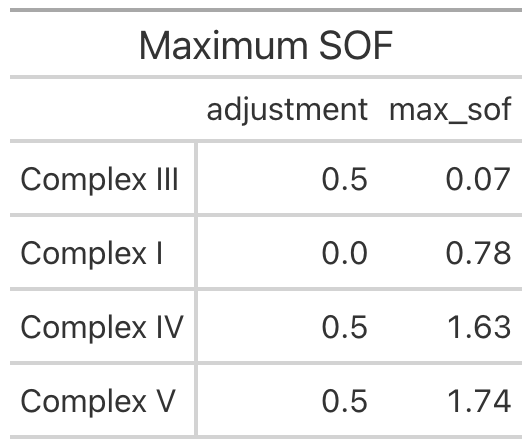

Data behind this chart, as committed beside it:
complex, orig_param_value, adjustment, param_value, orig_ATP, ATP, sof
Complex V, 150.9, 0.5, 75.47, 1.6140835007163e-4, 2.06735020414153e-5, 1.744
Complex IV, 3.2562e-5, 0.5, 1.6281e-5, 1.6140835007163e-4, 2.98394325268666e-5, 1.63
Complex I, 0.3692, 0, 0, 1.6140835007163e-4, 3.57502901120755e-5, 0.7785
Complex III, 0.09174, 0.5, 0.04587, 1.6140835007163e-4, 1.560656582179e-4, 0.0662
